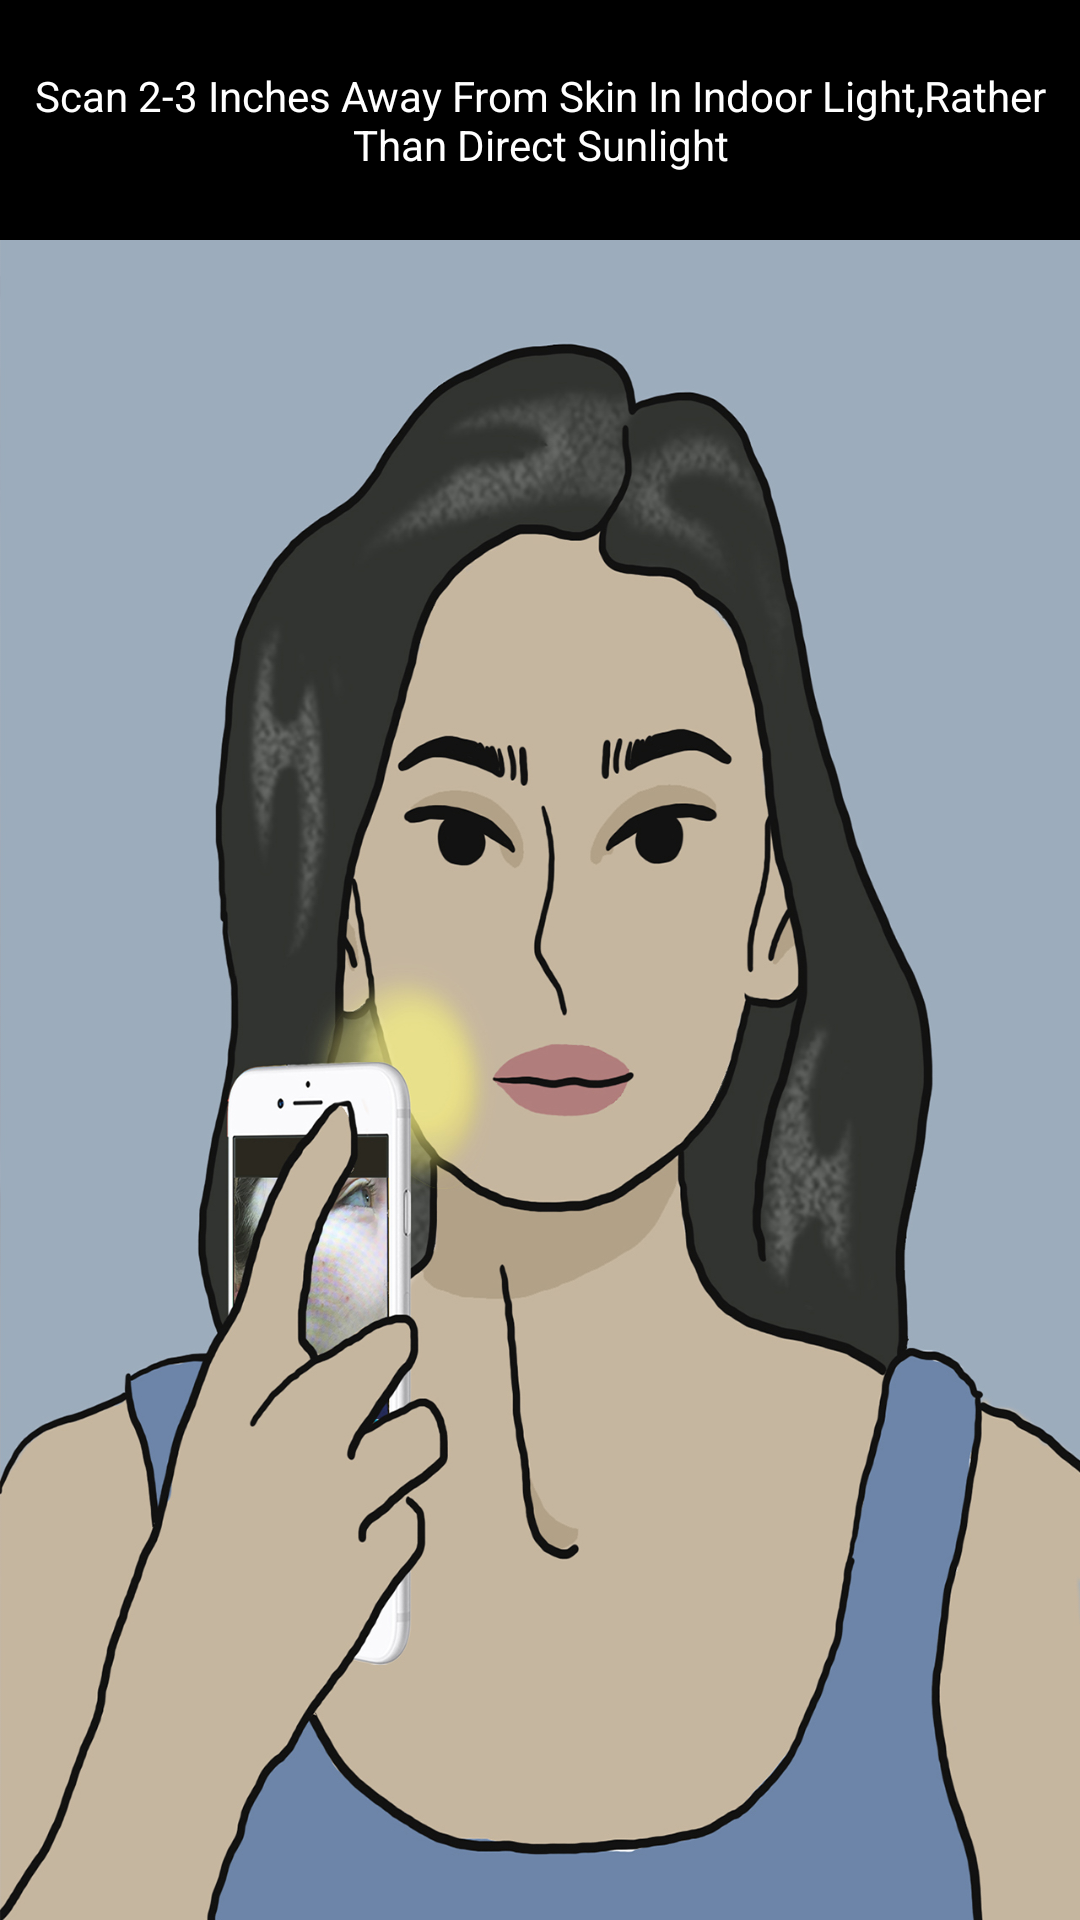

Write the Android layout XML for this screen, with the resource values it uses.
<!-- AndroidManifest.xml: application theme AppTheme -->
<!-- res/layout/intro_six.xml -->
<?xml version="1.0" encoding="utf-8"?>

<LinearLayout xmlns:android="http://schemas.android.com/apk/res/android"
    android:layout_width="match_parent"
    android:layout_height="match_parent"
    android:background="@drawable/screen_with_hand">

    <TextView
        android:id="@+id/txt_top_bar"
        android:layout_width="match_parent"
        android:layout_height="wrap_content"
        android:background="#000"
        android:gravity="center"
        android:minHeight="80dp"
        android:text="@string/scan_text"
        android:textColor="@android:color/white" />

</LinearLayout>
<!-- resources referenced by this layout -->
<resources>
  <!-- drawable screen_with_hand: jpg bitmap (drawable, 454360 bytes) -->
  <string name="scan_text">Scan 2-3 Inches Away From Skin In Indoor Light,Rather Than Direct Sunlight</string>
  <style name="AppTheme" parent="Theme.AppCompat.Light.NoActionBar">
          
          <item name="colorPrimary">@color/colorPrimary</item>
          <item name="colorPrimaryDark">@color/colorPrimaryDark</item>
          <item name="colorAccent">@color/colorAccent</item>
          <item name="drawerArrowStyle">@style/DrawerArrowStyle</item>
      </style>
  <color name="colorPrimary">#4FCF31</color>
  <color name="colorPrimaryDark">#14A801</color>
  <color name="colorAccent">#2cc075</color>
  <style name="DrawerArrowStyle" parent="Widget.AppCompat.DrawerArrowToggle">
          <item name="color">@android:color/black</item>
      </style>
</resources>
